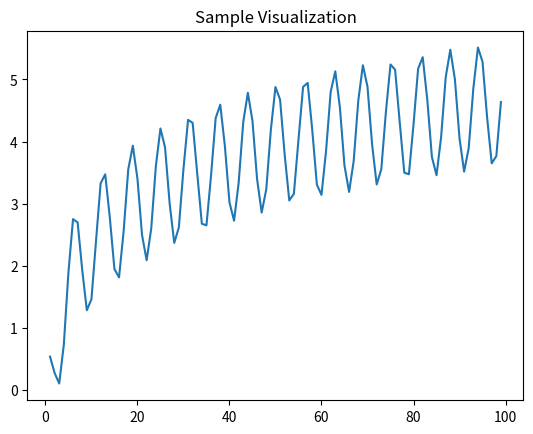

This figure's Python source:
import numpy as np
from matplotlib import pyplot as plt

x = [x for x in range(0, 100)]
y = np.log(x) + np.cos(x)

plt.plot(x, y, '-')
plt.fill_between(x, y, 195, where=(y > 195), facecolor='g', alpha=0.6)

plt.title("Sample Visualization")
plt.show()